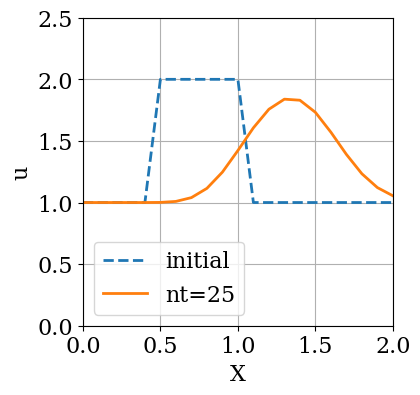

Here is the Python script that generated this plot:
#!/usr/bin/env python3
# -*- coding: utf-8 -*-
"""
Created on Mon Oct 26 13:37:16 2020

@author: abdelgawad
"""

import numpy 
import matplotlib.pyplot as plt
#import timeit

#set the plot properties 
plt.rcParams['font.family'] = 'serif'
plt.rcParams['font.size'] = 16

# set the simulation parameters
nx =  21   # number of spatial grid points 
L = 2.0     # lenght of spatial 1D domain
dx = L/(nx-1)  # spatial grid size
nt = 25   # number of time steps 
dt = .025   # time step size
#tf = 0.5    # final time (optional if we want to calc our sol. up to a certain time)
#dt = tf/(nt-1)  # time-step size as function of total time and the number of time steps     

#constants 
c = 1   # convection speed
 

# define the grid point coordinates
x = numpy.linspace(0,L,nx)

# Initialize data structure 
u0= numpy.ones(nx)      # gives all nx elemants in u a value of 1 as initial value 
#u0 = numpy.zeros(nx)    # will give all nx elements in u a value of zero

# Initial Conditions u = 2.0 where 0.5 <= x <= 1.0.
#u0[int(0.5/dx):int(1/dx+1)]=2 
mask = numpy.where(numpy.logical_and(x >= 0.5, x <= 1.0))
u0[mask] = 2.0
print(u0)


# Initialize the solution array
u = u0.copy()

# Boundary conditions 

u[0]=u[nx-1]=1 



#plot initial conditions
#plt.plot(x,u0)


# numerical scheme FD in time BD in space Euler`s method

# for n in range (0,nt):
#     un=u.copy()    
#     for i in range (1,nx):
#         u[i]= un[i]-c*(dt/dx)*(un[i]-un[i-1])
# plt.plot(x,u)
#print(u)


# numerical scheme Euler`s method with array slicing
for n in range (1,nt):
    u[1:]=u[1:]-c*(dt/dx)*(u[1:]-u[:-1])
    # u[0]=u[nx-1]=1 
#plt.plot(x,u)
    
#Plotting
plt.figure(figsize=(4.0,4.0))
plt.xlabel('X')
plt.ylabel('u')
plt.grid()
plt.plot(x, u0, label='initial', color = 'C0', linestyle = '--', linewidth = 2)
plt.plot(x, u, label='nt={}'.format(nt), color = 'C1', linestyle = '-', linewidth = 2)
plt.legend()
plt.xlim(0.0,L)
plt.ylim(0.0,2.5)